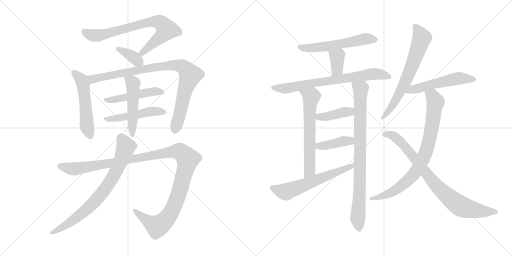
t = 0.00 s
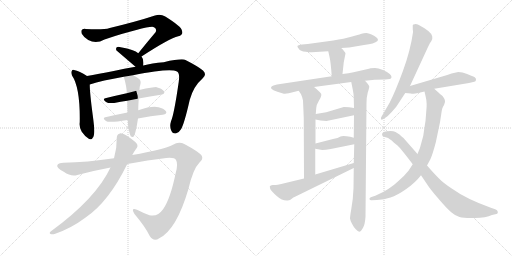
t = 3.23 s
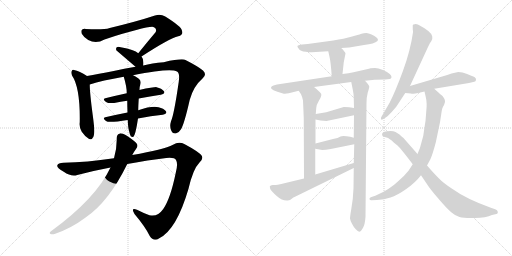
t = 6.45 s
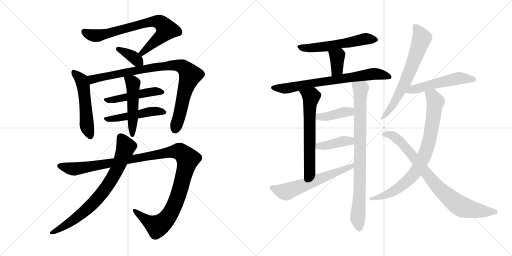
t = 9.67 s
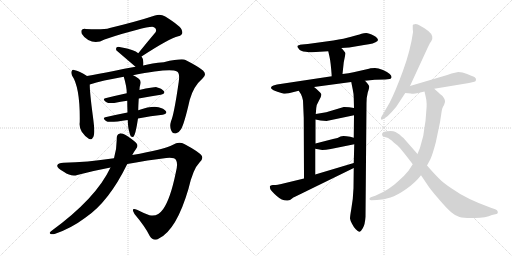
t = 12.90 s
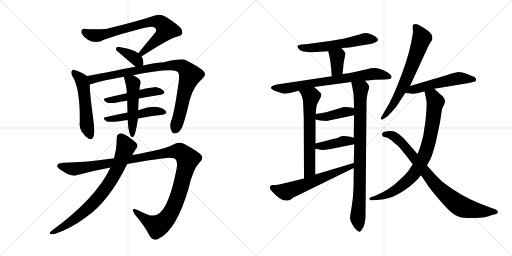
t = 16.12 s

The animated SVG that drew these frames (rendered in a browser with its animation timeline set to each time). Animation: 21 CSS @keyframes rules; one cycle of 16.12 s.

<svg version="1.1" viewBox="0 0 2048 1024" xmlns="http://www.w3.org/2000/svg">
  <g stroke="lightgray" stroke-dasharray="1,1" stroke-width="1" transform="scale(4, 4)">
    <line x1="0" y1="0" x2="256" y2="256"></line>
    <line x1="256" y1="0" x2="0" y2="256"></line>
    <line x1="128" y1="0" x2="128" y2="256"></line>
    <line x1="0" y1="128" x2="256" y2="128"></line>
    <line x1="256" y1="0" x2="512" y2="256"></line>
    <line x1="512" y1="0" x2="256" y2="256"></line>
    <line x1="384" y1="0" x2="384" y2="256"></line>
    <line x1="256" y1="128" x2="512" y2="128"></line>
  </g>
<g transform="scale(1, -1) translate(0, -850)">
   <style type="text/css">
    @keyframes keyframes0 {
      from {
       stroke: black;
       stroke-dashoffset: 749;
       stroke-width: 128;
       }
       71% {
       animation-timing-function: step-end;
       stroke: black;
       stroke-dashoffset: 0;
       stroke-width: 128;
       }
       to {
       stroke: black;
       stroke-width: 1024;
       }
       }
       #make-me-a-hanzi-animation-0 {
         animation: keyframes0 0.859538s both;
         animation-delay: 0.000000s;
         animation-timing-function: linear;
       }
    @keyframes keyframes1 {
      from {
       stroke: black;
       stroke-dashoffset: 365;
       stroke-width: 128;
       }
       54% {
       animation-timing-function: step-end;
       stroke: black;
       stroke-dashoffset: 0;
       stroke-width: 128;
       }
       to {
       stroke: black;
       stroke-width: 1024;
       }
       }
       #make-me-a-hanzi-animation-1 {
         animation: keyframes1 0.547038s both;
         animation-delay: 0.859538s;
         animation-timing-function: linear;
       }
    @keyframes keyframes2 {
      from {
       stroke: black;
       stroke-dashoffset: 524;
       stroke-width: 128;
       }
       63% {
       animation-timing-function: step-end;
       stroke: black;
       stroke-dashoffset: 0;
       stroke-width: 128;
       }
       to {
       stroke: black;
       stroke-width: 1024;
       }
       }
       #make-me-a-hanzi-animation-2 {
         animation: keyframes2 0.676432s both;
         animation-delay: 1.406576s;
         animation-timing-function: linear;
       }
    @keyframes keyframes3 {
      from {
       stroke: black;
       stroke-dashoffset: 910;
       stroke-width: 128;
       }
       75% {
       animation-timing-function: step-end;
       stroke: black;
       stroke-dashoffset: 0;
       stroke-width: 128;
       }
       to {
       stroke: black;
       stroke-width: 1024;
       }
       }
       #make-me-a-hanzi-animation-3 {
         animation: keyframes3 0.990560s both;
         animation-delay: 2.083008s;
         animation-timing-function: linear;
       }
    @keyframes keyframes4 {
      from {
       stroke: black;
       stroke-dashoffset: 477;
       stroke-width: 128;
       }
       61% {
       animation-timing-function: step-end;
       stroke: black;
       stroke-dashoffset: 0;
       stroke-width: 128;
       }
       to {
       stroke: black;
       stroke-width: 1024;
       }
       }
       #make-me-a-hanzi-animation-4 {
         animation: keyframes4 0.638184s both;
         animation-delay: 3.073568s;
         animation-timing-function: linear;
       }
    @keyframes keyframes5 {
      from {
       stroke: black;
       stroke-dashoffset: 484;
       stroke-width: 128;
       }
       61% {
       animation-timing-function: step-end;
       stroke: black;
       stroke-dashoffset: 0;
       stroke-width: 128;
       }
       to {
       stroke: black;
       stroke-width: 1024;
       }
       }
       #make-me-a-hanzi-animation-5 {
         animation: keyframes5 0.643880s both;
         animation-delay: 3.711752s;
         animation-timing-function: linear;
       }
    @keyframes keyframes6 {
      from {
       stroke: black;
       stroke-dashoffset: 500;
       stroke-width: 128;
       }
       62% {
       animation-timing-function: step-end;
       stroke: black;
       stroke-dashoffset: 0;
       stroke-width: 128;
       }
       to {
       stroke: black;
       stroke-width: 1024;
       }
       }
       #make-me-a-hanzi-animation-6 {
         animation: keyframes6 0.656901s both;
         animation-delay: 4.355632s;
         animation-timing-function: linear;
       }
    @keyframes keyframes7 {
      from {
       stroke: black;
       stroke-dashoffset: 1197;
       stroke-width: 128;
       }
       80% {
       animation-timing-function: step-end;
       stroke: black;
       stroke-dashoffset: 0;
       stroke-width: 128;
       }
       to {
       stroke: black;
       stroke-width: 1024;
       }
       }
       #make-me-a-hanzi-animation-7 {
         animation: keyframes7 1.224121s both;
         animation-delay: 5.012533s;
         animation-timing-function: linear;
       }
    @keyframes keyframes8 {
      from {
       stroke: black;
       stroke-dashoffset: 767;
       stroke-width: 128;
       }
       71% {
       animation-timing-function: step-end;
       stroke: black;
       stroke-dashoffset: 0;
       stroke-width: 128;
       }
       to {
       stroke: black;
       stroke-width: 1024;
       }
       }
       #make-me-a-hanzi-animation-8 {
         animation: keyframes8 0.874186s both;
         animation-delay: 6.236654s;
         animation-timing-function: linear;
       }
    @keyframes keyframes9 {
      from {
       stroke: black;
       stroke-dashoffset: 565;
       stroke-width: 128;
       }
       65% {
       animation-timing-function: step-end;
       stroke: black;
       stroke-dashoffset: 0;
       stroke-width: 128;
       }
       to {
       stroke: black;
       stroke-width: 1024;
       }
       }
       #make-me-a-hanzi-animation-9 {
         animation: keyframes9 0.709798s both;
         animation-delay: 7.110840s;
         animation-timing-function: linear;
       }
    @keyframes keyframes10 {
      from {
       stroke: black;
       stroke-dashoffset: 362;
       stroke-width: 128;
       }
       54% {
       animation-timing-function: step-end;
       stroke: black;
       stroke-dashoffset: 0;
       stroke-width: 128;
       }
       to {
       stroke: black;
       stroke-width: 1024;
       }
       }
       #make-me-a-hanzi-animation-10 {
         animation: keyframes10 0.544596s both;
         animation-delay: 7.820638s;
         animation-timing-function: linear;
       }
    @keyframes keyframes11 {
      from {
       stroke: black;
       stroke-dashoffset: 726;
       stroke-width: 128;
       }
       70% {
       animation-timing-function: step-end;
       stroke: black;
       stroke-dashoffset: 0;
       stroke-width: 128;
       }
       to {
       stroke: black;
       stroke-width: 1024;
       }
       }
       #make-me-a-hanzi-animation-11 {
         animation: keyframes11 0.840820s both;
         animation-delay: 8.365234s;
         animation-timing-function: linear;
       }
    @keyframes keyframes12 {
      from {
       stroke: black;
       stroke-dashoffset: 628;
       stroke-width: 128;
       }
       67% {
       animation-timing-function: step-end;
       stroke: black;
       stroke-dashoffset: 0;
       stroke-width: 128;
       }
       to {
       stroke: black;
       stroke-width: 1024;
       }
       }
       #make-me-a-hanzi-animation-12 {
         animation: keyframes12 0.761068s both;
         animation-delay: 9.206054s;
         animation-timing-function: linear;
       }
    @keyframes keyframes13 {
      from {
       stroke: black;
       stroke-dashoffset: 855;
       stroke-width: 128;
       }
       74% {
       animation-timing-function: step-end;
       stroke: black;
       stroke-dashoffset: 0;
       stroke-width: 128;
       }
       to {
       stroke: black;
       stroke-width: 1024;
       }
       }
       #make-me-a-hanzi-animation-13 {
         animation: keyframes13 0.945801s both;
         animation-delay: 9.967122s;
         animation-timing-function: linear;
       }
    @keyframes keyframes14 {
      from {
       stroke: black;
       stroke-dashoffset: 404;
       stroke-width: 128;
       }
       57% {
       animation-timing-function: step-end;
       stroke: black;
       stroke-dashoffset: 0;
       stroke-width: 128;
       }
       to {
       stroke: black;
       stroke-width: 1024;
       }
       }
       #make-me-a-hanzi-animation-14 {
         animation: keyframes14 0.578776s both;
         animation-delay: 10.912923s;
         animation-timing-function: linear;
       }
    @keyframes keyframes15 {
      from {
       stroke: black;
       stroke-dashoffset: 402;
       stroke-width: 128;
       }
       57% {
       animation-timing-function: step-end;
       stroke: black;
       stroke-dashoffset: 0;
       stroke-width: 128;
       }
       to {
       stroke: black;
       stroke-width: 1024;
       }
       }
       #make-me-a-hanzi-animation-15 {
         animation: keyframes15 0.577148s both;
         animation-delay: 11.491699s;
         animation-timing-function: linear;
       }
    @keyframes keyframes16 {
      from {
       stroke: black;
       stroke-dashoffset: 605;
       stroke-width: 128;
       }
       66% {
       animation-timing-function: step-end;
       stroke: black;
       stroke-dashoffset: 0;
       stroke-width: 128;
       }
       to {
       stroke: black;
       stroke-width: 1024;
       }
       }
       #make-me-a-hanzi-animation-16 {
         animation: keyframes16 0.742350s both;
         animation-delay: 12.068847s;
         animation-timing-function: linear;
       }
    @keyframes keyframes17 {
      from {
       stroke: black;
       stroke-dashoffset: 667;
       stroke-width: 128;
       }
       68% {
       animation-timing-function: step-end;
       stroke: black;
       stroke-dashoffset: 0;
       stroke-width: 128;
       }
       to {
       stroke: black;
       stroke-width: 1024;
       }
       }
       #make-me-a-hanzi-animation-17 {
         animation: keyframes17 0.792806s both;
         animation-delay: 12.811197s;
         animation-timing-function: linear;
       }
    @keyframes keyframes18 {
      from {
       stroke: black;
       stroke-dashoffset: 532;
       stroke-width: 128;
       }
       63% {
       animation-timing-function: step-end;
       stroke: black;
       stroke-dashoffset: 0;
       stroke-width: 128;
       }
       to {
       stroke: black;
       stroke-width: 1024;
       }
       }
       #make-me-a-hanzi-animation-18 {
         animation: keyframes18 0.682943s both;
         animation-delay: 13.604003s;
         animation-timing-function: linear;
       }
    @keyframes keyframes19 {
      from {
       stroke: black;
       stroke-dashoffset: 817;
       stroke-width: 128;
       }
       73% {
       animation-timing-function: step-end;
       stroke: black;
       stroke-dashoffset: 0;
       stroke-width: 128;
       }
       to {
       stroke: black;
       stroke-width: 1024;
       }
       }
       #make-me-a-hanzi-animation-19 {
         animation: keyframes19 0.914876s both;
         animation-delay: 14.286946s;
         animation-timing-function: linear;
       }
    @keyframes keyframes20 {
      from {
       stroke: black;
       stroke-dashoffset: 824;
       stroke-width: 128;
       }
       73% {
       animation-timing-function: step-end;
       stroke: black;
       stroke-dashoffset: 0;
       stroke-width: 128;
       }
       to {
       stroke: black;
       stroke-width: 1024;
       }
       }
       #make-me-a-hanzi-animation-20 {
         animation: keyframes20 0.920573s both;
         animation-delay: 15.201822s;
         animation-timing-function: linear;
       }
</style>
<path d="M 566.0 624.5 Q 678.0 697.5 713.0 705.5 Q 734.0 709.5 728.0 727.5 Q 727.0 743.5 661.0 784.5 Q 643.0 794.5 620.0 788.5 Q 547.0 764.5 439.0 738.5 Q 411.0 729.5 342.0 734.5 Q 320.0 735.5 327.0 715.5 Q 334.0 702.5 353.0 690.5 Q 384.0 672.5 418.0 692.5 Q 601.0 750.5 616.0 741.5 Q 628.0 735.5 623.0 722.5 Q 590.0 683.5 553.0 637.5 C 534.0 614.5 541.0 608.5 566.0 624.5 Z" fill="lightgray"></path> 
<path d="M 573.0 588.5 Q 576.0 613.5 566.0 624.5 L 553.0 637.5 Q 538.0 652.5 483.0 661.5 Q 471.0 664.5 467.0 661.5 Q 463.0 658.5 465.0 649.5 L 542.0 583.5 C 565.0 563.5 570.0 559.5 573.0 588.5 Z" fill="lightgray"></path> 
<path d="M 348.0 546.5 Q 318.0 567.5 296.0 570.5 Q 290.0 573.5 287.0 566.5 Q 283.0 560.5 288.0 548.5 Q 321.0 500.5 319.0 362.5 Q 316.0 340.5 327.0 323.5 Q 339.0 305.5 355.0 295.5 Q 368.0 288.5 370.0 298.5 Q 376.0 302.5 377.0 322.5 Q 378.0 338.5 371.0 389.5 Q 359.0 479.5 359.0 512.5 C 358.0 539.5 358.0 539.5 348.0 546.5 Z" fill="lightgray"></path> 
<path d="M 532.0 549.5 Q 682.0 579.5 708.0 564.5 Q 720.0 558.5 715.0 523.5 Q 696.0 391.5 684.0 365.5 Q 678.0 346.5 684.0 330.5 Q 690.0 314.5 703.0 316.5 Q 716.0 319.5 724.0 333.5 Q 737.0 354.5 759.0 451.5 Q 774.0 505.5 810.0 536.5 Q 829.0 552.5 812.0 568.5 Q 793.0 584.5 742.0 610.5 Q 727.0 617.5 655.0 601.5 Q 607.0 597.5 573.0 588.5 L 542.0 583.5 Q 496.0 576.5 455.0 566.5 Q 392.0 554.5 348.0 546.5 C 318.0 541.5 330.0 503.5 359.0 512.5 Q 408.0 528.5 495.0 543.5 L 532.0 549.5 Z" fill="lightgray"></path> 
<path d="M 555.0 456.5 Q 601.0 465.5 643.0 471.5 Q 662.0 474.5 656.0 485.5 Q 647.0 497.5 626.0 501.5 Q 619.0 502.5 557.0 490.5 L 507.0 477.5 Q 461.0 467.5 421.0 457.5 Q 408.0 454.5 424.0 442.5 Q 434.0 435.5 457.0 438.5 Q 482.0 444.5 509.0 447.5 L 555.0 456.5 Z" fill="lightgray"></path> 
<path d="M 552.0 376.5 Q 604.0 386.5 651.0 391.5 Q 670.0 394.5 664.0 405.5 Q 655.0 417.5 634.0 421.5 Q 607.0 427.5 553.0 409.5 L 510.0 400.5 Q 464.0 391.5 421.0 381.5 Q 408.0 378.5 424.0 366.5 Q 433.0 357.5 511.0 370.5 L 552.0 376.5 Z" fill="lightgray"></path> 
<path d="M 515.0 331.5 Q 519.0 312.5 523.0 305.5 Q 527.0 301.5 533.0 302.5 Q 542.0 309.5 552.0 376.5 L 553.0 409.5 Q 553.0 425.5 555.0 456.5 C 557.0 486.5 557.0 489.5 557.0 490.5 Q 557.0 491.5 558.0 491.5 Q 558.0 503.5 562.0 515.5 Q 565.0 528.5 554.0 536.5 Q 541.0 545.5 532.0 549.5 C 505.0 563.5 486.0 572.5 495.0 543.5 Q 507.0 504.5 507.0 477.5 L 509.0 447.5 Q 509.0 426.5 510.0 400.5 L 511.0 370.5 Q 512.0 343.5 515.0 331.5 Z" fill="lightgray"></path> 
<path d="M 509.0 194.5 Q 593.0 210.5 665.0 218.5 Q 699.0 221.5 704.0 210.5 Q 713.0 195.5 703.0 159.5 Q 682.0 56.5 653.0 14.5 Q 629.0 -19.5 598.0 -10.5 Q 571.0 -0.5 548.0 11.5 Q 521.0 21.5 538.0 -5.5 Q 581.0 -56.5 599.0 -93.5 Q 615.0 -118.5 637.0 -102.5 Q 706.0 -68.5 754.0 95.5 Q 772.0 174.5 798.0 200.5 Q 814.0 213.5 807.0 227.5 Q 797.0 242.5 739.0 273.5 Q 715.0 285.5 692.0 271.5 Q 655.0 252.5 529.0 230.5 L 456.0 217.5 Q 347.0 201.5 254.0 199.5 Q 232.0 199.5 229.0 188.5 Q 226.0 178.5 255.0 163.5 Q 285.0 142.5 309.0 150.5 Q 378.0 168.5 442.0 180.5 L 509.0 194.5 Z" fill="lightgray"></path> 
<path d="M 442.0 180.5 Q 384.0 56.5 204.0 -74.5 Q 195.0 -81.5 202.0 -85.5 Q 209.0 -88.5 221.0 -84.5 Q 285.0 -62.5 341.0 -20.5 Q 435.0 42.5 509.0 194.5 L 529.0 230.5 Q 536.0 243.5 544.0 254.5 Q 553.0 263.5 548.0 274.5 Q 541.0 284.5 512.0 304.5 Q 490.0 317.5 480.0 316.5 Q 467.0 313.5 467.0 298.5 Q 468.0 259.5 456.0 217.5 L 442.0 180.5 Z" fill="lightgray"></path> 
<path d="M 1365.0 658.0 L 1397.0 660.0 L 1456.0 670.0 Q 1498.0 675.0 1510.0 686.0 Q 1517.0 695.0 1496.0 707.0 Q 1475.0 718.0 1465.0 718.0 Q 1455.0 718.0 1446.0 715.0 Q 1438.0 712.0 1430.0 710.0 L 1401.0 702.0 Q 1380.0 696.0 1333.0 688.0 L 1231.0 674.0 L 1208.0 672.0 Q 1192.0 670.0 1190.0 666.0 Q 1188.0 663.0 1195.0 655.0 Q 1201.0 645.0 1223.0 643.0 Q 1245.0 640.0 1247.0 641.0 L 1313.0 645.0 L 1365.0 658.0 Z" fill="lightgray"></path> 
<path d="M 1370.0 554.0 L 1375.0 601.0 L 1382.0 636.0 Q 1381.0 642.0 1365.0 658.0 C 1344.0 679.0 1306.0 674.0 1313.0 645.0 L 1318.0 623.0 Q 1323.0 602.0 1327.0 545.0 C 1329.0 515.0 1367.0 524.0 1370.0 554.0 Z" fill="lightgray"></path> 
<path d="M 1460.0 527.0 L 1499.0 531.0 L 1541.0 532.0 L 1559.0 534.0 Q 1565.0 534.0 1566.0 541.0 Q 1567.0 547.0 1559.0 554.0 Q 1552.0 561.0 1532.0 570.0 Q 1512.0 578.0 1500.0 578.0 Q 1488.0 578.0 1482.0 577.0 Q 1477.0 575.0 1467.0 573.0 L 1414.0 561.0 Q 1396.0 557.0 1370.0 554.0 L 1327.0 545.0 L 1108.0 512.0 L 1094.0 508.0 Q 1086.0 506.0 1084.0 500.0 Q 1080.0 491.0 1132.0 476.0 Q 1140.0 474.0 1155.0 477.0 L 1195.0 487.0 L 1256.0 502.0 L 1405.0 522.0 L 1460.0 527.0 Z" fill="lightgray"></path> 
<path d="M 1195.0 487.0 L 1204.0 473.0 Q 1209.0 463.0 1212.0 448.0 L 1215.0 378.0 L 1216.0 136.0 C 1216.0 106.0 1261.0 122.0 1261.0 152.0 L 1261.0 255.0 L 1262.0 276.0 L 1262.0 372.0 L 1263.0 394.0 L 1265.0 418.0 Q 1265.0 430.0 1276.0 448.0 Q 1287.0 466.0 1285.0 474.0 Q 1278.0 485.0 1256.0 502.0 C 1233.0 521.0 1179.0 512.0 1195.0 487.0 Z" fill="lightgray"></path> 
<path d="M 1414.0 97.0 L 1411.0 54.0 L 1405.0 13.0 Q 1400.0 -16.0 1400.0 -24.0 Q 1401.0 -32.0 1408.0 -45.0 Q 1415.0 -59.0 1423.0 -67.0 Q 1432.0 -76.0 1437.0 -77.0 Q 1443.0 -78.0 1451.0 -63.0 Q 1460.0 -49.0 1462.0 -17.0 L 1466.0 438.0 Q 1466.0 461.0 1471.0 480.0 Q 1477.0 498.0 1477.0 504.0 Q 1477.0 509.0 1460.0 527.0 C 1440.0 550.0 1399.0 551.0 1405.0 522.0 L 1411.0 492.0 Q 1415.0 474.0 1415.0 458.0 L 1416.0 418.0 L 1416.0 389.0 L 1415.0 299.0 L 1417.0 273.0 L 1415.0 198.0 L 1415.0 178.0 L 1414.0 97.0 Z" fill="lightgray"></path> 
<path d="M 1375.0 422.0 L 1305.0 401.0 L 1263.0 394.0 C 1233.0 389.0 1233.0 378.0 1262.0 372.0 L 1282.0 368.0 L 1306.0 366.0 L 1416.0 389.0 C 1445.0 395.0 1446.0 413.0 1416.0 418.0 L 1397.0 421.0 Q 1376.0 423.0 1375.0 422.0 Z" fill="lightgray"></path> 
<path d="M 1261.0 255.0 L 1289.0 250.0 Q 1302.0 250.0 1323.0 254.0 L 1417.0 273.0 C 1446.0 279.0 1444.0 291.0 1415.0 299.0 L 1401.0 303.0 Q 1371.0 309.0 1362.0 304.0 Q 1353.0 298.0 1332.0 294.0 L 1262.0 276.0 C 1233.0 269.0 1231.0 260.0 1261.0 255.0 Z" fill="lightgray"></path> 
<path d="M 1216.0 136.0 L 1125.0 114.0 Q 1108.0 110.0 1103.0 110.0 L 1091.0 110.0 Q 1081.0 109.0 1079.0 104.0 L 1081.0 94.0 Q 1085.0 86.0 1107.0 66.0 Q 1129.0 46.0 1151.0 48.0 Q 1161.0 48.0 1167.0 55.0 Q 1174.0 62.0 1178.0 62.0 L 1415.0 178.0 C 1442.0 191.0 1444.0 207.0 1415.0 198.0 L 1261.0 152.0 L 1216.0 136.0 Z" fill="lightgray"></path> 
<path d="M 1640.0 506.0 L 1712.0 662.0 Q 1719.0 679.0 1725.0 685.0 Q 1731.0 690.0 1729.0 704.0 Q 1727.0 723.0 1677.0 749.0 Q 1672.0 752.0 1663.0 754.0 Q 1651.0 754.0 1651.0 748.0 L 1651.0 738.0 Q 1651.0 728.0 1652.0 726.0 L 1652.0 721.0 Q 1642.0 649.0 1612.0 567.0 Q 1582.0 485.0 1559.0 440.0 L 1527.0 385.0 Q 1523.0 380.0 1524.0 374.0 Q 1526.0 368.0 1537.0 376.0 L 1550.0 385.0 Q 1567.0 401.0 1585.0 423.0 L 1621.0 478.0 L 1640.0 506.0 Z" fill="lightgray"></path> 
<path d="M 1737.0 495.0 L 1876.0 518.0 L 1897.0 523.0 Q 1903.0 524.0 1904.0 530.0 Q 1905.0 536.0 1899.0 541.0 Q 1891.0 546.0 1850.0 560.0 L 1833.0 562.0 L 1806.0 556.0 L 1789.0 550.0 L 1640.0 506.0 C 1611.0 498.0 1591.0 481.0 1621.0 478.0 L 1643.0 476.0 Q 1655.0 473.0 1672.0 478.0 L 1698.0 484.0 L 1737.0 495.0 Z" fill="lightgray"></path> 
<path d="M 1763.0 472.0 Q 1762.0 472.0 1737.0 495.0 C 1715.0 515.0 1691.0 513.0 1698.0 484.0 L 1703.0 462.0 Q 1709.0 439.0 1705.0 404.0 Q 1703.0 363.0 1697.0 334.0 Q 1694.0 302.0 1686.0 281.0 Q 1681.0 257.0 1670.0 234.0 L 1651.0 193.0 L 1634.0 167.0 Q 1616.0 145.0 1596.0 128.0 Q 1573.0 106.0 1553.0 94.0 Q 1534.0 81.0 1501.0 67.0 L 1483.0 61.0 Q 1476.0 58.0 1478.0 53.0 Q 1480.0 48.0 1487.0 49.0 L 1508.0 50.0 Q 1537.0 52.0 1562.0 60.0 Q 1588.0 68.0 1625.0 94.0 Q 1662.0 120.0 1684.0 149.0 L 1708.0 188.0 L 1721.0 212.0 Q 1730.0 231.0 1743.0 280.0 L 1760.0 361.0 L 1767.0 407.0 Q 1768.0 416.0 1772.0 423.0 Q 1777.0 430.0 1780.0 442.0 Q 1781.0 458.0 1763.0 472.0 Z" fill="lightgray"></path> 
<path d="M 1670.0 234.0 L 1613.0 299.0 Q 1612.0 299.0 1598.0 312.0 Q 1584.0 322.0 1582.0 322.0 Q 1572.0 327.0 1551.0 325.0 Q 1530.0 323.0 1529.0 316.0 Q 1527.0 310.0 1530.0 307.0 Q 1530.0 303.0 1546.0 300.0 Q 1558.0 297.0 1575.0 280.0 L 1590.0 268.0 Q 1599.0 260.0 1612.0 243.0 Q 1626.0 226.0 1651.0 193.0 L 1684.0 149.0 L 1709.0 112.0 Q 1720.0 94.0 1754.0 55.0 Q 1788.0 15.0 1805.0 1.0 Q 1822.0 -14.0 1838.0 -18.0 Q 1855.0 -23.0 1899.0 -22.0 Q 1944.0 -21.0 1968.0 -10.0 L 1981.0 -7.0 Q 1993.0 -5.0 1991.0 3.0 Q 1990.0 10.0 1981.0 13.0 L 1966.0 18.0 Q 1865.0 54.0 1807.0 96.0 Q 1773.0 118.0 1754.0 138.0 Q 1735.0 157.0 1708.0 188.0 L 1670.0 234.0 Z" fill="lightgray"></path> 
      <clipPath id="make-me-a-hanzi-clip-0">
      <path d="M 566.0 624.5 Q 678.0 697.5 713.0 705.5 Q 734.0 709.5 728.0 727.5 Q 727.0 743.5 661.0 784.5 Q 643.0 794.5 620.0 788.5 Q 547.0 764.5 439.0 738.5 Q 411.0 729.5 342.0 734.5 Q 320.0 735.5 327.0 715.5 Q 334.0 702.5 353.0 690.5 Q 384.0 672.5 418.0 692.5 Q 601.0 750.5 616.0 741.5 Q 628.0 735.5 623.0 722.5 Q 590.0 683.5 553.0 637.5 C 534.0 614.5 541.0 608.5 566.0 624.5 Z" fill="lightgray"></path>
      </clipPath>
      <path clip-path="url(#make-me-a-hanzi-clip-0)" d="M 337.0 722.5 L 359.0 711.5 L 392.0 707.5 L 593.0 760.5 L 621.0 764.5 L 644.0 758.5 L 665.0 730.5 L 572.0 638.5 L 563.0 640.5 " fill="none" id="make-me-a-hanzi-animation-0" stroke-dasharray="621 1242" stroke-linecap="round"></path>

      <clipPath id="make-me-a-hanzi-clip-1">
      <path d="M 573.0 588.5 Q 576.0 613.5 566.0 624.5 L 553.0 637.5 Q 538.0 652.5 483.0 661.5 Q 471.0 664.5 467.0 661.5 Q 463.0 658.5 465.0 649.5 L 542.0 583.5 C 565.0 563.5 570.0 559.5 573.0 588.5 Z" fill="lightgray"></path>
      </clipPath>
      <path clip-path="url(#make-me-a-hanzi-clip-1)" d="M 472.0 654.5 L 521.0 630.5 L 564.0 596.5 " fill="none" id="make-me-a-hanzi-animation-1" stroke-dasharray="237 474" stroke-linecap="round"></path>

      <clipPath id="make-me-a-hanzi-clip-2">
      <path d="M 348.0 546.5 Q 318.0 567.5 296.0 570.5 Q 290.0 573.5 287.0 566.5 Q 283.0 560.5 288.0 548.5 Q 321.0 500.5 319.0 362.5 Q 316.0 340.5 327.0 323.5 Q 339.0 305.5 355.0 295.5 Q 368.0 288.5 370.0 298.5 Q 376.0 302.5 377.0 322.5 Q 378.0 338.5 371.0 389.5 Q 359.0 479.5 359.0 512.5 C 358.0 539.5 358.0 539.5 348.0 546.5 Z" fill="lightgray"></path>
      </clipPath>
      <path clip-path="url(#make-me-a-hanzi-clip-2)" d="M 295.0 560.5 L 326.0 530.5 L 332.0 510.5 L 348.0 345.5 L 360.0 309.5 " fill="none" id="make-me-a-hanzi-animation-2" stroke-dasharray="396 792" stroke-linecap="round"></path>

      <clipPath id="make-me-a-hanzi-clip-3">
      <path d="M 532.0 549.5 Q 682.0 579.5 708.0 564.5 Q 720.0 558.5 715.0 523.5 Q 696.0 391.5 684.0 365.5 Q 678.0 346.5 684.0 330.5 Q 690.0 314.5 703.0 316.5 Q 716.0 319.5 724.0 333.5 Q 737.0 354.5 759.0 451.5 Q 774.0 505.5 810.0 536.5 Q 829.0 552.5 812.0 568.5 Q 793.0 584.5 742.0 610.5 Q 727.0 617.5 655.0 601.5 Q 607.0 597.5 573.0 588.5 L 542.0 583.5 Q 496.0 576.5 455.0 566.5 Q 392.0 554.5 348.0 546.5 C 318.0 541.5 330.0 503.5 359.0 512.5 Q 408.0 528.5 495.0 543.5 L 532.0 549.5 Z" fill="lightgray"></path>
      </clipPath>
      <path clip-path="url(#make-me-a-hanzi-clip-3)" d="M 355.0 542.5 L 372.0 533.5 L 552.0 570.5 L 690.0 589.5 L 721.0 587.5 L 736.0 579.5 L 761.0 549.5 L 733.0 464.5 L 701.0 333.5 " fill="none" id="make-me-a-hanzi-animation-3" stroke-dasharray="782 1564" stroke-linecap="round"></path>

      <clipPath id="make-me-a-hanzi-clip-4">
      <path d="M 555.0 456.5 Q 601.0 465.5 643.0 471.5 Q 662.0 474.5 656.0 485.5 Q 647.0 497.5 626.0 501.5 Q 619.0 502.5 557.0 490.5 L 507.0 477.5 Q 461.0 467.5 421.0 457.5 Q 408.0 454.5 424.0 442.5 Q 434.0 435.5 457.0 438.5 Q 482.0 444.5 509.0 447.5 L 555.0 456.5 Z" fill="lightgray"></path>
      </clipPath>
      <path clip-path="url(#make-me-a-hanzi-clip-4)" d="M 430.0 451.5 L 514.0 462.5 L 571.0 478.5 L 624.0 485.5 L 647.0 481.5 " fill="none" id="make-me-a-hanzi-animation-4" stroke-dasharray="349 698" stroke-linecap="round"></path>

      <clipPath id="make-me-a-hanzi-clip-5">
      <path d="M 552.0 376.5 Q 604.0 386.5 651.0 391.5 Q 670.0 394.5 664.0 405.5 Q 655.0 417.5 634.0 421.5 Q 607.0 427.5 553.0 409.5 L 510.0 400.5 Q 464.0 391.5 421.0 381.5 Q 408.0 378.5 424.0 366.5 Q 433.0 357.5 511.0 370.5 L 552.0 376.5 Z" fill="lightgray"></path>
      </clipPath>
      <path clip-path="url(#make-me-a-hanzi-clip-5)" d="M 430.0 375.5 L 497.0 380.5 L 596.0 403.5 L 655.0 401.5 " fill="none" id="make-me-a-hanzi-animation-5" stroke-dasharray="356 712" stroke-linecap="round"></path>

      <clipPath id="make-me-a-hanzi-clip-6">
      <path d="M 515.0 331.5 Q 519.0 312.5 523.0 305.5 Q 527.0 301.5 533.0 302.5 Q 542.0 309.5 552.0 376.5 L 553.0 409.5 Q 553.0 425.5 555.0 456.5 C 557.0 486.5 557.0 489.5 557.0 490.5 Q 557.0 491.5 558.0 491.5 Q 558.0 503.5 562.0 515.5 Q 565.0 528.5 554.0 536.5 Q 541.0 545.5 532.0 549.5 C 505.0 563.5 486.0 572.5 495.0 543.5 Q 507.0 504.5 507.0 477.5 L 509.0 447.5 Q 509.0 426.5 510.0 400.5 L 511.0 370.5 Q 512.0 343.5 515.0 331.5 Z" fill="lightgray"></path>
      </clipPath>
      <path clip-path="url(#make-me-a-hanzi-clip-6)" d="M 502.0 537.5 L 527.0 522.5 L 532.0 512.5 L 529.0 308.5 " fill="none" id="make-me-a-hanzi-animation-6" stroke-dasharray="372 744" stroke-linecap="round"></path>

      <clipPath id="make-me-a-hanzi-clip-7">
      <path d="M 509.0 194.5 Q 593.0 210.5 665.0 218.5 Q 699.0 221.5 704.0 210.5 Q 713.0 195.5 703.0 159.5 Q 682.0 56.5 653.0 14.5 Q 629.0 -19.5 598.0 -10.5 Q 571.0 -0.5 548.0 11.5 Q 521.0 21.5 538.0 -5.5 Q 581.0 -56.5 599.0 -93.5 Q 615.0 -118.5 637.0 -102.5 Q 706.0 -68.5 754.0 95.5 Q 772.0 174.5 798.0 200.5 Q 814.0 213.5 807.0 227.5 Q 797.0 242.5 739.0 273.5 Q 715.0 285.5 692.0 271.5 Q 655.0 252.5 529.0 230.5 L 456.0 217.5 Q 347.0 201.5 254.0 199.5 Q 232.0 199.5 229.0 188.5 Q 226.0 178.5 255.0 163.5 Q 285.0 142.5 309.0 150.5 Q 378.0 168.5 442.0 180.5 L 509.0 194.5 Z" fill="lightgray"></path>
      </clipPath>
      <path clip-path="url(#make-me-a-hanzi-clip-7)" d="M 239.0 186.5 L 298.0 174.5 L 689.0 243.5 L 712.0 245.5 L 731.0 236.5 L 751.0 214.5 L 740.0 166.5 L 695.0 21.5 L 663.0 -28.5 L 628.0 -54.5 L 540.0 4.5 " fill="none" id="make-me-a-hanzi-animation-7" stroke-dasharray="1069 2138" stroke-linecap="round"></path>

      <clipPath id="make-me-a-hanzi-clip-8">
      <path d="M 442.0 180.5 Q 384.0 56.5 204.0 -74.5 Q 195.0 -81.5 202.0 -85.5 Q 209.0 -88.5 221.0 -84.5 Q 285.0 -62.5 341.0 -20.5 Q 435.0 42.5 509.0 194.5 L 529.0 230.5 Q 536.0 243.5 544.0 254.5 Q 553.0 263.5 548.0 274.5 Q 541.0 284.5 512.0 304.5 Q 490.0 317.5 480.0 316.5 Q 467.0 313.5 467.0 298.5 Q 468.0 259.5 456.0 217.5 L 442.0 180.5 Z" fill="lightgray"></path>
      </clipPath>
      <path clip-path="url(#make-me-a-hanzi-clip-8)" d="M 482.0 301.5 L 501.0 271.5 L 501.0 254.5 L 473.0 182.5 L 415.0 86.5 L 361.0 25.5 L 311.0 -16.5 L 207.0 -80.5 " fill="none" id="make-me-a-hanzi-animation-8" stroke-dasharray="639 1278" stroke-linecap="round"></path>

      <clipPath id="make-me-a-hanzi-clip-9">
      <path d="M 1365.0 658.0 L 1397.0 660.0 L 1456.0 670.0 Q 1498.0 675.0 1510.0 686.0 Q 1517.0 695.0 1496.0 707.0 Q 1475.0 718.0 1465.0 718.0 Q 1455.0 718.0 1446.0 715.0 Q 1438.0 712.0 1430.0 710.0 L 1401.0 702.0 Q 1380.0 696.0 1333.0 688.0 L 1231.0 674.0 L 1208.0 672.0 Q 1192.0 670.0 1190.0 666.0 Q 1188.0 663.0 1195.0 655.0 Q 1201.0 645.0 1223.0 643.0 Q 1245.0 640.0 1247.0 641.0 L 1313.0 645.0 L 1365.0 658.0 Z" fill="lightgray"></path>
      </clipPath>
      <path clip-path="url(#make-me-a-hanzi-clip-9)" d="M 1196.0 662.0 L 1233.0 657.0 L 1292.0 662.0 L 1456.0 694.0 L 1501.0 691.0 " fill="none" id="make-me-a-hanzi-animation-9" stroke-dasharray="437 874" stroke-linecap="round"></path>

      <clipPath id="make-me-a-hanzi-clip-10">
      <path d="M 1370.0 554.0 L 1375.0 601.0 L 1382.0 636.0 Q 1381.0 642.0 1365.0 658.0 C 1344.0 679.0 1306.0 674.0 1313.0 645.0 L 1318.0 623.0 Q 1323.0 602.0 1327.0 545.0 C 1329.0 515.0 1367.0 524.0 1370.0 554.0 Z" fill="lightgray"></path>
      </clipPath>
      <path clip-path="url(#make-me-a-hanzi-clip-10)" d="M 1321.0 641.0 L 1349.0 623.0 L 1348.0 574.0 L 1332.0 556.0 " fill="none" id="make-me-a-hanzi-animation-10" stroke-dasharray="234 468" stroke-linecap="round"></path>

      <clipPath id="make-me-a-hanzi-clip-11">
      <path d="M 1460.0 527.0 L 1499.0 531.0 L 1541.0 532.0 L 1559.0 534.0 Q 1565.0 534.0 1566.0 541.0 Q 1567.0 547.0 1559.0 554.0 Q 1552.0 561.0 1532.0 570.0 Q 1512.0 578.0 1500.0 578.0 Q 1488.0 578.0 1482.0 577.0 Q 1477.0 575.0 1467.0 573.0 L 1414.0 561.0 Q 1396.0 557.0 1370.0 554.0 L 1327.0 545.0 L 1108.0 512.0 L 1094.0 508.0 Q 1086.0 506.0 1084.0 500.0 Q 1080.0 491.0 1132.0 476.0 Q 1140.0 474.0 1155.0 477.0 L 1195.0 487.0 L 1256.0 502.0 L 1405.0 522.0 L 1460.0 527.0 Z" fill="lightgray"></path>
      </clipPath>
      <path clip-path="url(#make-me-a-hanzi-clip-11)" d="M 1092.0 500.0 L 1146.0 496.0 L 1495.0 555.0 L 1556.0 544.0 " fill="none" id="make-me-a-hanzi-animation-11" stroke-dasharray="598 1196" stroke-linecap="round"></path>

      <clipPath id="make-me-a-hanzi-clip-12">
      <path d="M 1195.0 487.0 L 1204.0 473.0 Q 1209.0 463.0 1212.0 448.0 L 1215.0 378.0 L 1216.0 136.0 C 1216.0 106.0 1261.0 122.0 1261.0 152.0 L 1261.0 255.0 L 1262.0 276.0 L 1262.0 372.0 L 1263.0 394.0 L 1265.0 418.0 Q 1265.0 430.0 1276.0 448.0 Q 1287.0 466.0 1285.0 474.0 Q 1278.0 485.0 1256.0 502.0 C 1233.0 521.0 1179.0 512.0 1195.0 487.0 Z" fill="lightgray"></path>
      </clipPath>
      <path clip-path="url(#make-me-a-hanzi-clip-12)" d="M 1203.0 487.0 L 1244.0 463.0 L 1238.0 400.0 L 1238.0 168.0 L 1222.0 144.0 " fill="none" id="make-me-a-hanzi-animation-12" stroke-dasharray="500 1000" stroke-linecap="round"></path>

      <clipPath id="make-me-a-hanzi-clip-13">
      <path d="M 1414.0 97.0 L 1411.0 54.0 L 1405.0 13.0 Q 1400.0 -16.0 1400.0 -24.0 Q 1401.0 -32.0 1408.0 -45.0 Q 1415.0 -59.0 1423.0 -67.0 Q 1432.0 -76.0 1437.0 -77.0 Q 1443.0 -78.0 1451.0 -63.0 Q 1460.0 -49.0 1462.0 -17.0 L 1466.0 438.0 Q 1466.0 461.0 1471.0 480.0 Q 1477.0 498.0 1477.0 504.0 Q 1477.0 509.0 1460.0 527.0 C 1440.0 550.0 1399.0 551.0 1405.0 522.0 L 1411.0 492.0 Q 1415.0 474.0 1415.0 458.0 L 1416.0 418.0 L 1416.0 389.0 L 1415.0 299.0 L 1417.0 273.0 L 1415.0 198.0 L 1415.0 178.0 L 1414.0 97.0 Z" fill="lightgray"></path>
      </clipPath>
      <path clip-path="url(#make-me-a-hanzi-clip-13)" d="M 1413.0 516.0 L 1442.0 492.0 L 1439.0 85.0 L 1431.0 -14.0 L 1437.0 -69.0 " fill="none" id="make-me-a-hanzi-animation-13" stroke-dasharray="727 1454" stroke-linecap="round"></path>

      <clipPath id="make-me-a-hanzi-clip-14">
      <path d="M 1375.0 422.0 L 1305.0 401.0 L 1263.0 394.0 C 1233.0 389.0 1233.0 378.0 1262.0 372.0 L 1282.0 368.0 L 1306.0 366.0 L 1416.0 389.0 C 1445.0 395.0 1446.0 413.0 1416.0 418.0 L 1397.0 421.0 Q 1376.0 423.0 1375.0 422.0 Z" fill="lightgray"></path>
      </clipPath>
      <path clip-path="url(#make-me-a-hanzi-clip-14)" d="M 1268.0 377.0 L 1276.0 383.0 L 1309.0 384.0 L 1398.0 403.0 L 1410.0 411.0 " fill="none" id="make-me-a-hanzi-animation-14" stroke-dasharray="276 552" stroke-linecap="round"></path>

      <clipPath id="make-me-a-hanzi-clip-15">
      <path d="M 1261.0 255.0 L 1289.0 250.0 Q 1302.0 250.0 1323.0 254.0 L 1417.0 273.0 C 1446.0 279.0 1444.0 291.0 1415.0 299.0 L 1401.0 303.0 Q 1371.0 309.0 1362.0 304.0 Q 1353.0 298.0 1332.0 294.0 L 1262.0 276.0 C 1233.0 269.0 1231.0 260.0 1261.0 255.0 Z" fill="lightgray"></path>
      </clipPath>
      <path clip-path="url(#make-me-a-hanzi-clip-15)" d="M 1269.0 260.0 L 1275.0 266.0 L 1376.0 286.0 L 1399.0 286.0 L 1408.0 279.0 " fill="none" id="make-me-a-hanzi-animation-15" stroke-dasharray="274 548" stroke-linecap="round"></path>

      <clipPath id="make-me-a-hanzi-clip-16">
      <path d="M 1216.0 136.0 L 1125.0 114.0 Q 1108.0 110.0 1103.0 110.0 L 1091.0 110.0 Q 1081.0 109.0 1079.0 104.0 L 1081.0 94.0 Q 1085.0 86.0 1107.0 66.0 Q 1129.0 46.0 1151.0 48.0 Q 1161.0 48.0 1167.0 55.0 Q 1174.0 62.0 1178.0 62.0 L 1415.0 178.0 C 1442.0 191.0 1444.0 207.0 1415.0 198.0 L 1261.0 152.0 L 1216.0 136.0 Z" fill="lightgray"></path>
      </clipPath>
      <path clip-path="url(#make-me-a-hanzi-clip-16)" d="M 1088.0 101.0 L 1116.0 88.0 L 1146.0 83.0 L 1390.0 177.0 L 1404.0 183.0 L 1409.0 193.0 " fill="none" id="make-me-a-hanzi-animation-16" stroke-dasharray="477 954" stroke-linecap="round"></path>

      <clipPath id="make-me-a-hanzi-clip-17">
      <path d="M 1640.0 506.0 L 1712.0 662.0 Q 1719.0 679.0 1725.0 685.0 Q 1731.0 690.0 1729.0 704.0 Q 1727.0 723.0 1677.0 749.0 Q 1672.0 752.0 1663.0 754.0 Q 1651.0 754.0 1651.0 748.0 L 1651.0 738.0 Q 1651.0 728.0 1652.0 726.0 L 1652.0 721.0 Q 1642.0 649.0 1612.0 567.0 Q 1582.0 485.0 1559.0 440.0 L 1527.0 385.0 Q 1523.0 380.0 1524.0 374.0 Q 1526.0 368.0 1537.0 376.0 L 1550.0 385.0 Q 1567.0 401.0 1585.0 423.0 L 1621.0 478.0 L 1640.0 506.0 Z" fill="lightgray"></path>
      </clipPath>
      <path clip-path="url(#make-me-a-hanzi-clip-17)" d="M 1661.0 743.0 L 1687.0 698.0 L 1668.0 639.0 L 1607.0 494.0 L 1576.0 437.0 L 1530.0 378.0 " fill="none" id="make-me-a-hanzi-animation-17" stroke-dasharray="539 1078" stroke-linecap="round"></path>

      <clipPath id="make-me-a-hanzi-clip-18">
      <path d="M 1737.0 495.0 L 1876.0 518.0 L 1897.0 523.0 Q 1903.0 524.0 1904.0 530.0 Q 1905.0 536.0 1899.0 541.0 Q 1891.0 546.0 1850.0 560.0 L 1833.0 562.0 L 1806.0 556.0 L 1789.0 550.0 L 1640.0 506.0 C 1611.0 498.0 1591.0 481.0 1621.0 478.0 L 1643.0 476.0 Q 1655.0 473.0 1672.0 478.0 L 1698.0 484.0 L 1737.0 495.0 Z" fill="lightgray"></path>
      </clipPath>
      <path clip-path="url(#make-me-a-hanzi-clip-18)" d="M 1627.0 481.0 L 1651.0 492.0 L 1810.0 532.0 L 1843.0 537.0 L 1895.0 532.0 " fill="none" id="make-me-a-hanzi-animation-18" stroke-dasharray="404 808" stroke-linecap="round"></path>

      <clipPath id="make-me-a-hanzi-clip-19">
      <path d="M 1763.0 472.0 Q 1762.0 472.0 1737.0 495.0 C 1715.0 515.0 1691.0 513.0 1698.0 484.0 L 1703.0 462.0 Q 1709.0 439.0 1705.0 404.0 Q 1703.0 363.0 1697.0 334.0 Q 1694.0 302.0 1686.0 281.0 Q 1681.0 257.0 1670.0 234.0 L 1651.0 193.0 L 1634.0 167.0 Q 1616.0 145.0 1596.0 128.0 Q 1573.0 106.0 1553.0 94.0 Q 1534.0 81.0 1501.0 67.0 L 1483.0 61.0 Q 1476.0 58.0 1478.0 53.0 Q 1480.0 48.0 1487.0 49.0 L 1508.0 50.0 Q 1537.0 52.0 1562.0 60.0 Q 1588.0 68.0 1625.0 94.0 Q 1662.0 120.0 1684.0 149.0 L 1708.0 188.0 L 1721.0 212.0 Q 1730.0 231.0 1743.0 280.0 L 1760.0 361.0 L 1767.0 407.0 Q 1768.0 416.0 1772.0 423.0 Q 1777.0 430.0 1780.0 442.0 Q 1781.0 458.0 1763.0 472.0 Z" fill="lightgray"></path>
      </clipPath>
      <path clip-path="url(#make-me-a-hanzi-clip-19)" d="M 1706.0 480.0 L 1730.0 465.0 L 1742.0 443.0 L 1718.0 292.0 L 1682.0 195.0 L 1654.0 151.0 L 1592.0 97.0 L 1540.0 68.0 L 1484.0 55.0 " fill="none" id="make-me-a-hanzi-animation-19" stroke-dasharray="689 1378" stroke-linecap="round"></path>

      <clipPath id="make-me-a-hanzi-clip-20">
      <path d="M 1670.0 234.0 L 1613.0 299.0 Q 1612.0 299.0 1598.0 312.0 Q 1584.0 322.0 1582.0 322.0 Q 1572.0 327.0 1551.0 325.0 Q 1530.0 323.0 1529.0 316.0 Q 1527.0 310.0 1530.0 307.0 Q 1530.0 303.0 1546.0 300.0 Q 1558.0 297.0 1575.0 280.0 L 1590.0 268.0 Q 1599.0 260.0 1612.0 243.0 Q 1626.0 226.0 1651.0 193.0 L 1684.0 149.0 L 1709.0 112.0 Q 1720.0 94.0 1754.0 55.0 Q 1788.0 15.0 1805.0 1.0 Q 1822.0 -14.0 1838.0 -18.0 Q 1855.0 -23.0 1899.0 -22.0 Q 1944.0 -21.0 1968.0 -10.0 L 1981.0 -7.0 Q 1993.0 -5.0 1991.0 3.0 Q 1990.0 10.0 1981.0 13.0 L 1966.0 18.0 Q 1865.0 54.0 1807.0 96.0 Q 1773.0 118.0 1754.0 138.0 Q 1735.0 157.0 1708.0 188.0 L 1670.0 234.0 Z" fill="lightgray"></path>
      </clipPath>
      <path clip-path="url(#make-me-a-hanzi-clip-20)" d="M 1538.0 312.0 L 1571.0 307.0 L 1604.0 282.0 L 1739.0 115.0 L 1785.0 69.0 L 1842.0 25.0 L 1906.0 8.0 L 1981.0 3.0 " fill="none" id="make-me-a-hanzi-animation-20" stroke-dasharray="696 1392" stroke-linecap="round"></path>

</g>
</svg>
